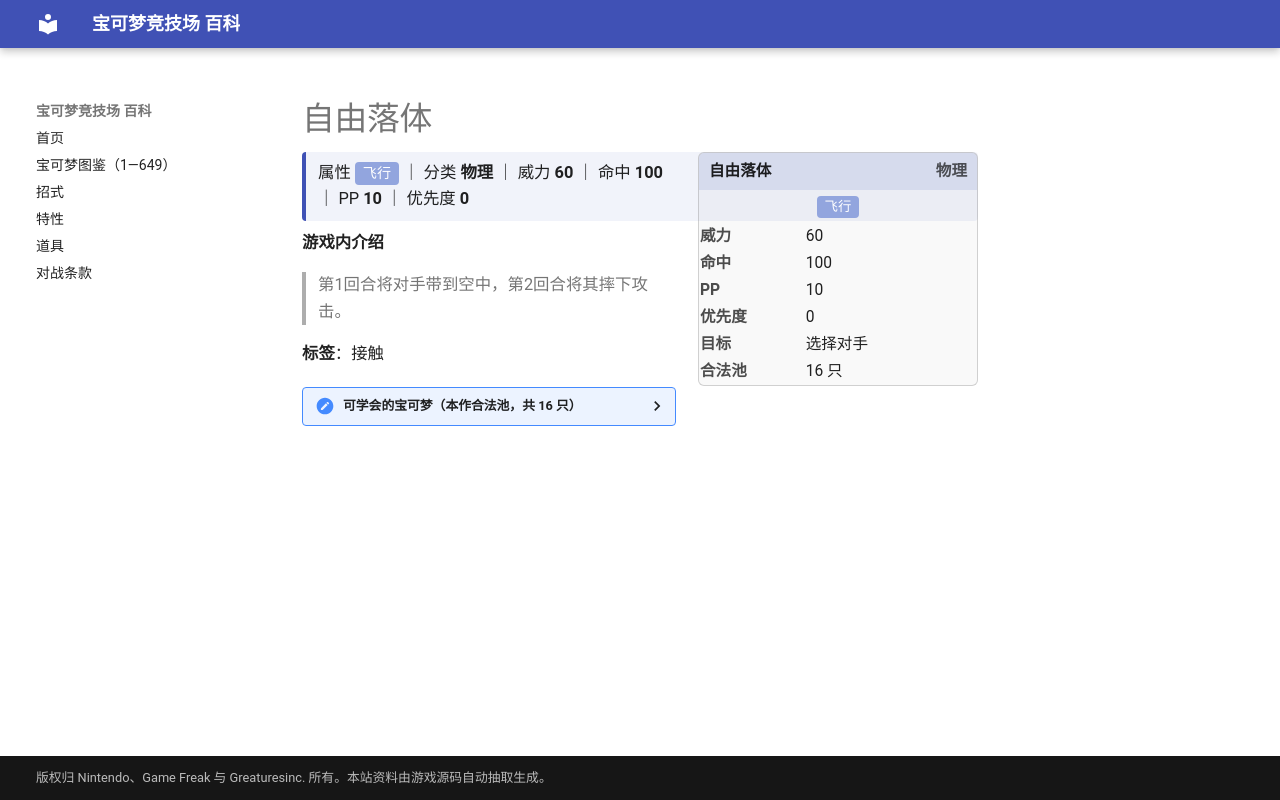

repository: nanmoboys/pkmn-arena-wiki · page: moves/自由落体/index.html · generator: mkdocs

# 自由落体

<div class="infobox">
<div class="ib-h"><span>自由落体</span><span class="ib-no">物理</span></div>
<div class="ib-ty"><span class="tp" style="background:#92A5DE">飞行</span></div>
<table class="ib-t"><tr><th>威力</th><td>60</td></tr><tr><th>命中</th><td>100</td></tr><tr><th>PP</th><td>10</td></tr><tr><th>优先度</th><td>0</td></tr><tr><th>目标</th><td>选择对手</td></tr><tr><th>合法池</th><td>16 只</td></tr></table></div>
<div class="head-stat">属性 <span class="tp" style="background:#92A5DE">飞行</span> ｜ 分类 <b>物理</b> ｜ 威力 <b>60</b> ｜ 命中 <b>100</b> ｜ PP <b>10</b> ｜ 优先度 <b>0</b></div>

**游戏内介绍**

> 第1回合将对手带到空中，第2回合将其摔下攻击。

**标签**：接触

<details class="pool"><summary>可学会的宝可梦（本作合法池，共 16 只）</summary>

<p>喷火龙、化石翼龙、急冻鸟、闪电鸟、火焰鸟、快龙、梦幻、盔甲鸟、洛奇亚、凤王、大嘴鸥、烈空坐、毛头小鹰、勇士雄鹰、龙卷云、雷电云</p>

</details>
